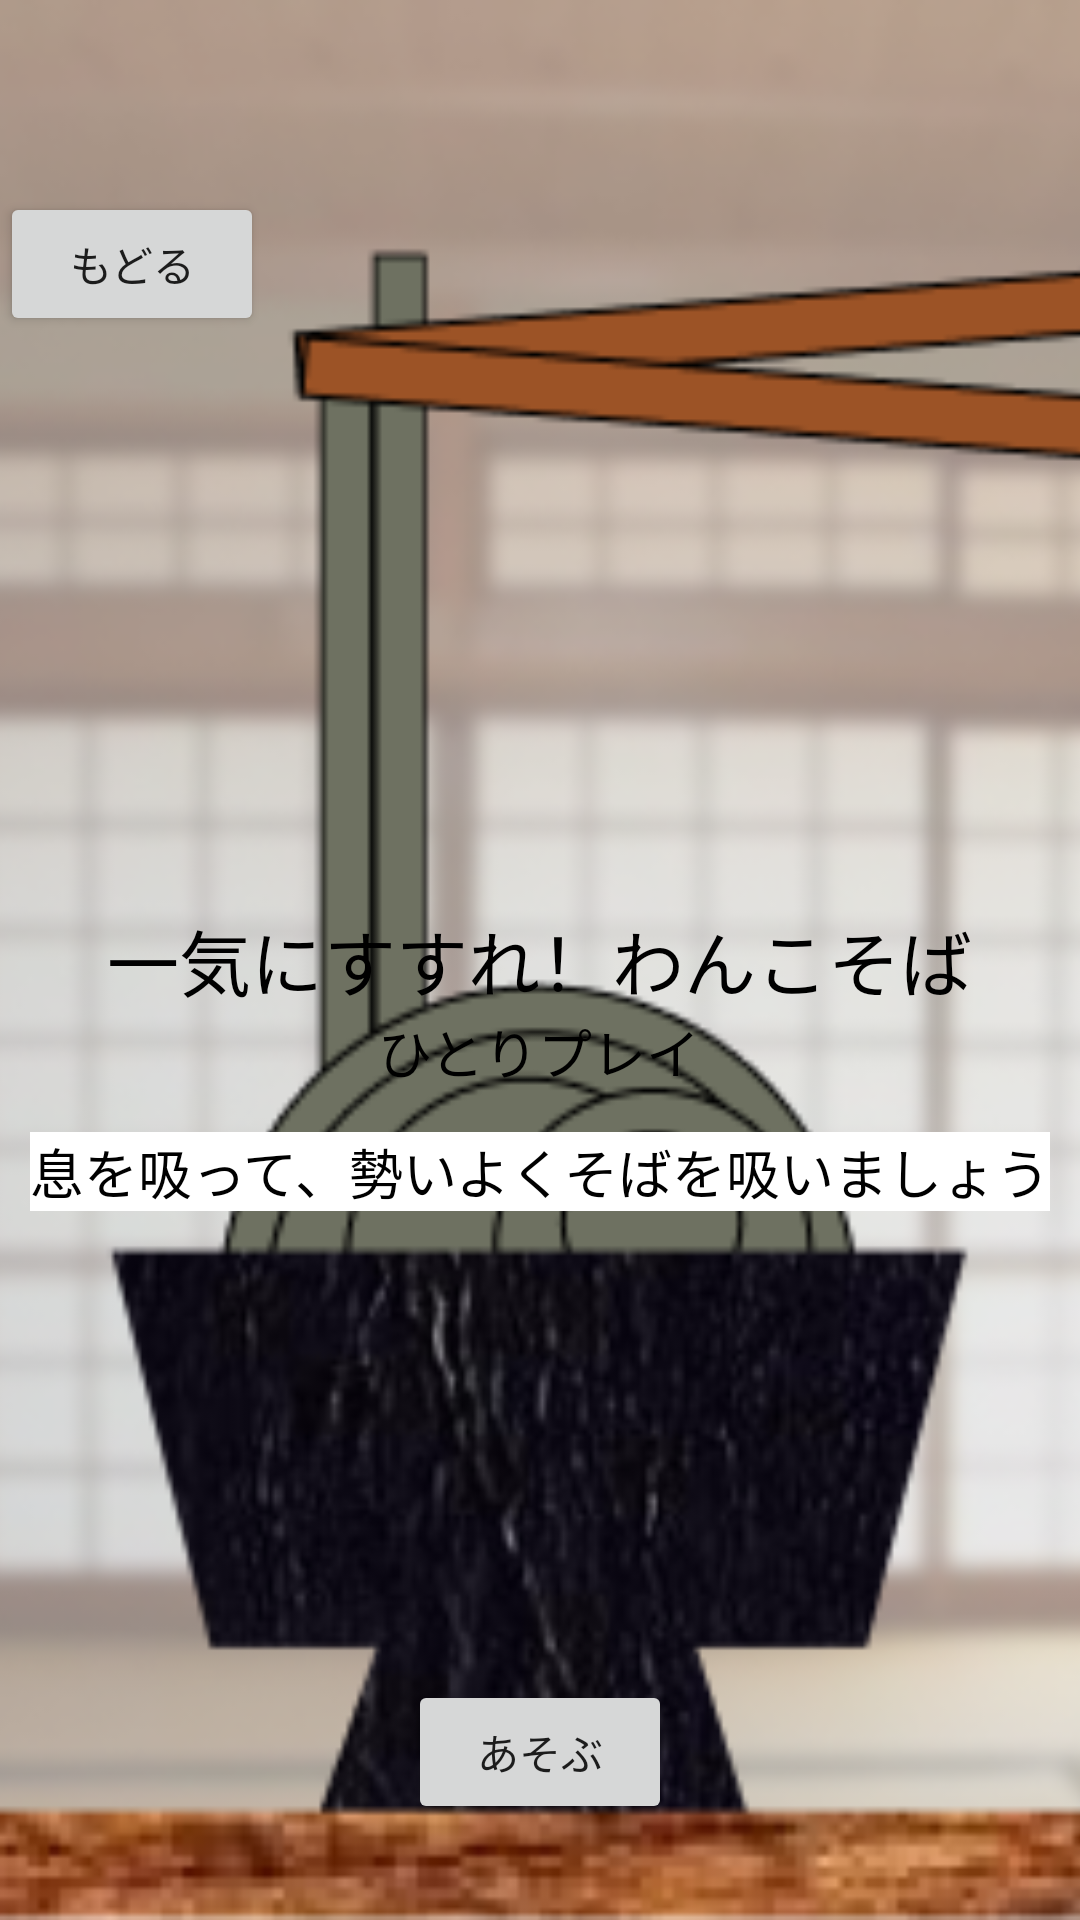

Reconstruct the res/layout file that produces this screen, plus the resources it refers to.
<!-- AndroidManifest.xml: application theme Theme.MyApplicationUI1 -->
<!-- res/layout/activity_game_selection2_1.xml -->
<?xml version="1.0" encoding="utf-8"?>
<RelativeLayout
    xmlns:android="http://schemas.android.com/apk/res/android"
    android:layout_width="match_parent"
    android:layout_height="match_parent">

    
    <ImageView
        android:id="@+id/backgroundImage"
        android:layout_width="match_parent"
        android:layout_height="match_parent"
        android:scaleType="centerCrop"
        android:src="@drawable/game2_1" />

    
    <TextView
        android:id="@+id/gameTitle"
        android:layout_width="wrap_content"
        android:layout_height="wrap_content"
        android:layout_centerInParent="true"
        android:text="一気にすすれ！わんこそば"
        android:textSize="24sp"
        android:textColor="@android:color/black"/>
    
    <TextView
        android:id="@+id/selectionText"
        android:layout_width="wrap_content"
        android:layout_height="wrap_content"
        android:layout_below="@id/gameTitle"
        android:layout_centerHorizontal="true"
        android:text="ひとりプレイ"
        android:textSize="18sp"
        android:textColor="@android:color/black"/>
    <TextView
        android:layout_width="wrap_content"
        android:layout_height="wrap_content"
        android:layout_below="@id/gameTitle"
        android:layout_centerHorizontal="true"
        android:layout_marginTop="40dp"
        android:background="@color/white"
        android:text="息を吸って、勢いよくそばを吸いましょう"
        android:textSize="18sp"
        android:textColor="@android:color/black"/>
    
    <Button
        android:id="@+id/playButton"
        android:layout_width="wrap_content"
        android:layout_height="wrap_content"
        android:layout_centerHorizontal="true"
        android:layout_alignParentBottom="true"
        android:text="あそぶ"
        android:layout_marginBottom="32dp"/>
    
    <LinearLayout
        android:layout_width="match_parent"
        android:layout_height="wrap_content"
        android:layout_marginTop="64dp"
        android:gravity="start">
        <Button
            android:id="@+id/backButton"
            android:layout_width="wrap_content"
            android:layout_height="wrap_content"
            android:text="もどる"/>
    </LinearLayout>
</RelativeLayout>
<!-- resources referenced by this layout -->
<resources>
  <!-- drawable game2_1: png bitmap (drawable, 208199 bytes) -->
  <style name="Theme.MyApplicationUI1" parent="Theme.AppCompat.Light.NoActionBar">
          
          <item name="colorPrimary">@color/grey</item>
      </style>
  <!-- not gathered from this repository: default colours our renderer supplied (Android Studio template values) -->
  <color name="white">#FFFFFFFF</color>
</resources>
